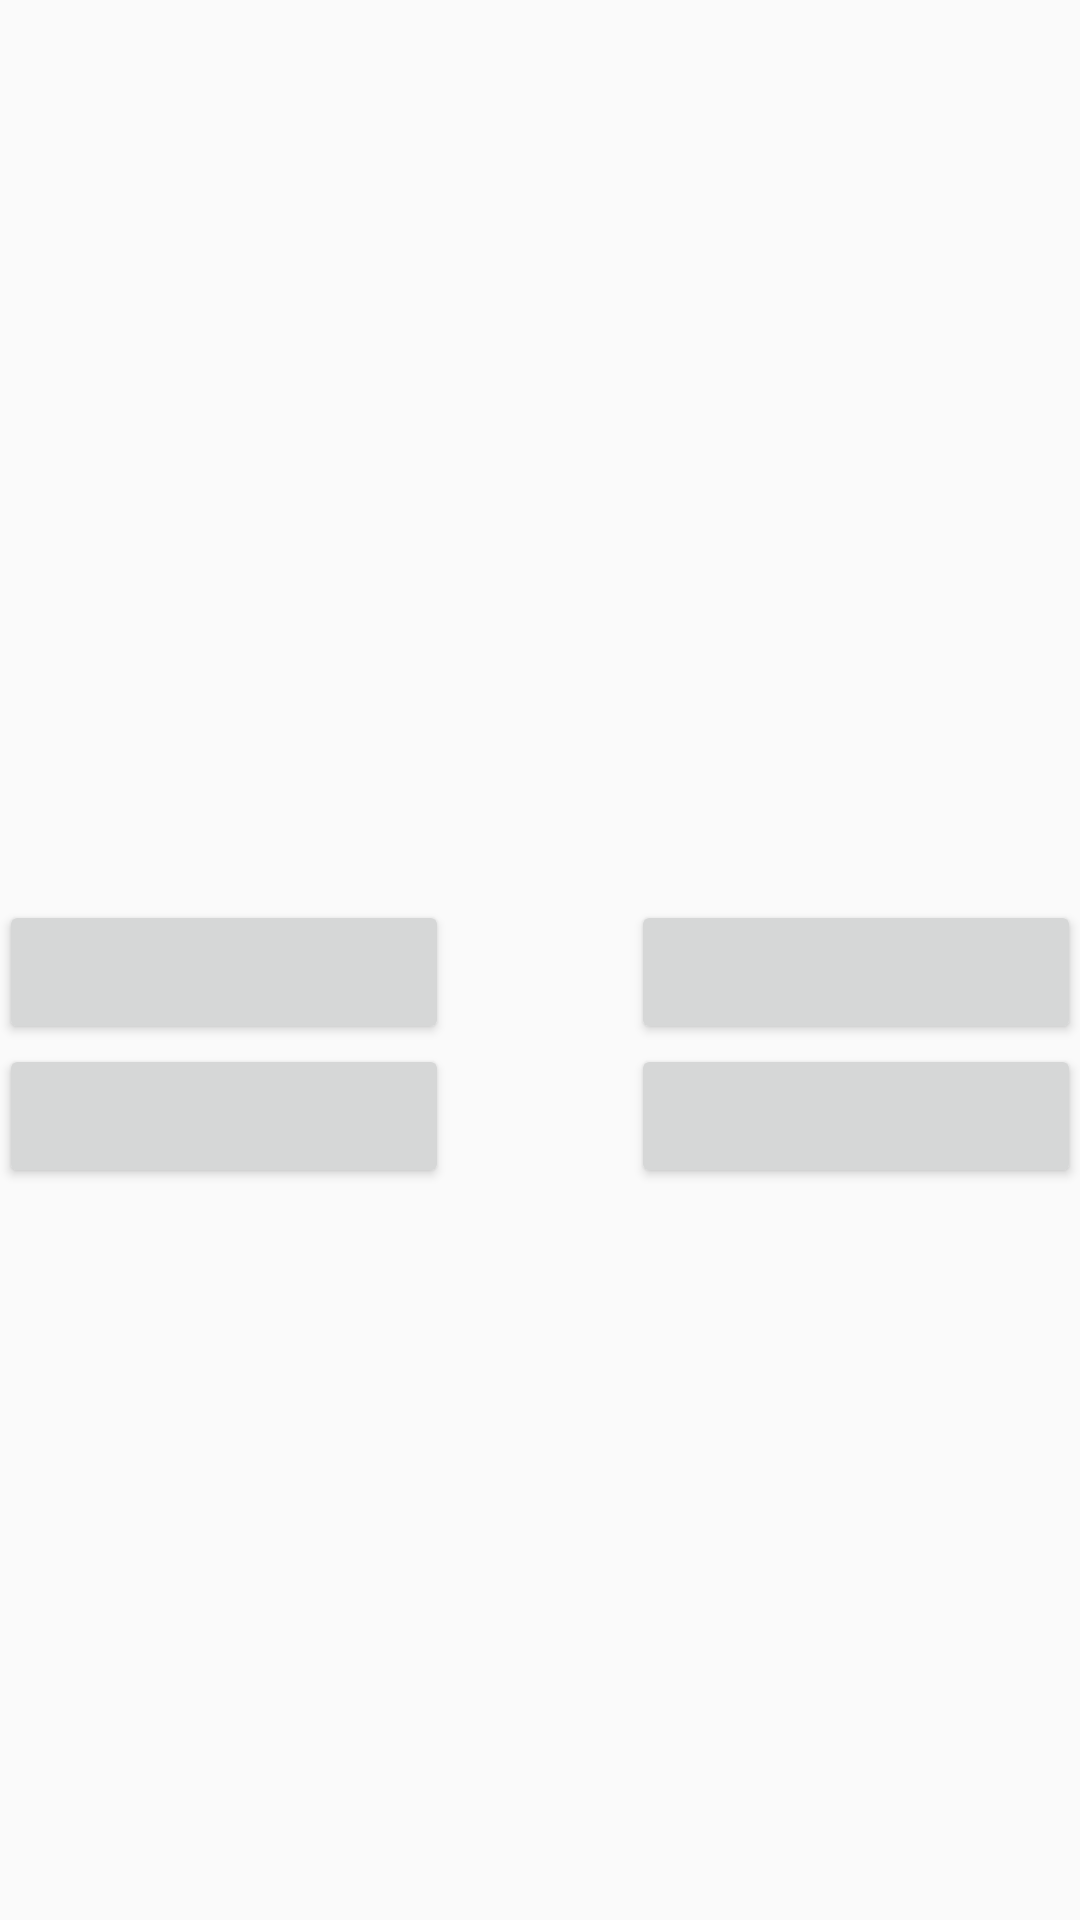

Write the Android layout XML for this screen, with the resource values it uses.
<!-- AndroidManifest.xml: application theme AppTheme -->
<!-- res/layout/country.xml -->
<?xml version="1.0" encoding="utf-8"?>
<RelativeLayout xmlns:android="http://schemas.android.com/apk/res/android"
    xmlns:tools="http://schemas.android.com/tools"
    android:layout_width="match_parent"
    android:layout_height="match_parent"
    android:paddingBottom="@dimen/activity_vertical_margin"
    android:paddingLeft="@dimen/activity_horizontal_margin"
    android:paddingRight="@dimen/activity_horizontal_margin"
    android:paddingTop="@dimen/activity_vertical_margin"
    tools:context="com.vladyslav.countrycapitals_v02.Country">

    <TextView
        android:layout_width="wrap_content"
        android:layout_height="wrap_content"
        android:textAppearance="?android:attr/textAppearanceLarge"

        android:textSize="40sp"
        android:id="@+id/tvCountry"
        android:layout_alignParentTop="true"
        android:layout_centerHorizontal="true"
        android:layout_marginTop="100dp" />

    <Button
        android:layout_width="150dp"
        android:layout_height="wrap_content"

        android:textSize="15sp"
        android:id="@+id/btnVersion1"
        android:layout_marginTop="300dp"
        android:layout_alignParentStart="true" />

    <Button
        android:layout_width="150dp"
        android:layout_height="wrap_content"

        android:textSize="15sp"
        android:id="@+id/btnVersion2"
        android:layout_alignTop="@+id/btnVersion1"
        android:layout_alignParentEnd="true" />

    <Button
        android:layout_width="150dp"
        android:layout_height="wrap_content"

        android:textSize="15sp"
        android:id="@+id/btnVersion3"
        android:layout_below="@+id/btnVersion1"
        android:layout_alignParentStart="true" />

    <Button
        android:layout_width="150dp"
        android:layout_height="wrap_content"

        android:textSize="15sp"
        android:id="@+id/btnVersion4"
        android:layout_below="@+id/btnVersion2"
        android:layout_alignParentEnd="true" />

    <Button
        style="?android:attr/buttonStyleSmall"
        android:layout_width="wrap_content"
        android:layout_height="wrap_content"
        android:text="@string/textAboutCapital"
        android:id="@+id/btnLink"
        android:layout_alignParentTop="true"
        android:layout_alignParentEnd="true"
        android:visibility="invisible"/>

</RelativeLayout>
<!-- resources referenced by this layout -->
<resources>
  <string name="textAboutCapital">подсказка</string>
  <style name="AppTheme" parent="Theme.AppCompat.Light.DarkActionBar">
          
          
          
          <item name="colorPrimary">#8B0000</item>
          <item name="colorPrimaryDark">#B22222</item>
          <item name="colorAccent">@color/colorAccent</item>
  
          
  
      </style>
  <!-- not gathered from this repository: default colours our renderer supplied (Android Studio template values) -->
  <color name="colorAccent">#FF03DAC5</color>
</resources>
